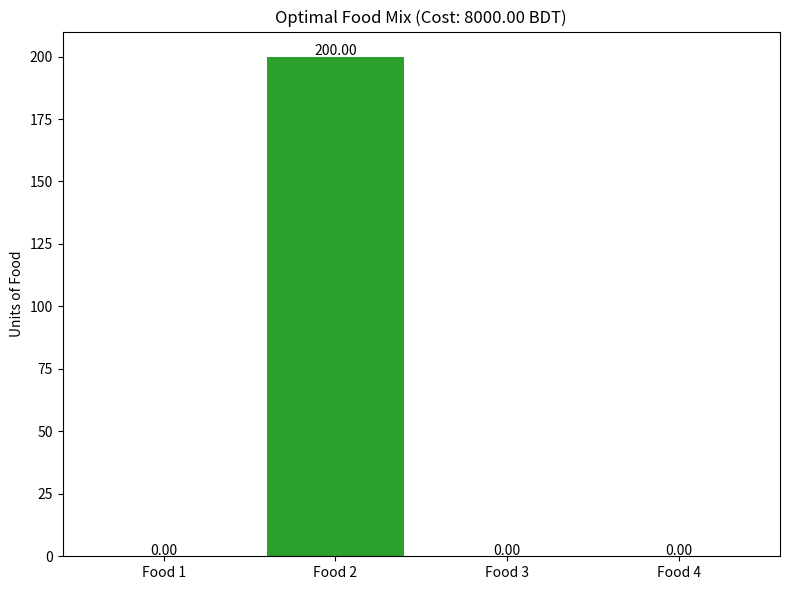

The matplotlib source for this figure:
import numpy as np
import matplotlib.pyplot as plt
from scipy.optimize import linprog

# Coefficients of the objective function (costs per unit of food)
c = [45, 40, 85, 65]  # x1, x2, x3, x4

# Nutritional constraints (converted to ≤ by multiplying by -1)
A = [
    [-3, -4, -8, -6],  # Protein
    [-2, -2, -7, -5],  # Fat
    [-6, -4, -7, -4]   # Carbs
]
b = [-800, -200, -700]

# Bounds: each food amount ≥ 0
x_bounds = [(0, None)] * 4

# Solve LP
res = linprog(c, A_ub=A, b_ub=b, bounds=x_bounds, method='highs')

# Show results and visualize
if res.success:
    x_vals = res.x
    cost = res.fun

    print("✅ Optimal Solution Found:")
    for i, x in enumerate(x_vals):
        print(f"x{i+1} (Food {i+1}): {x:.2f} units")
    print(f"Minimum Total Cost = {cost:.2f} BDT")

    # Visualization: Bar Chart
    labels = [f"Food {i+1}" for i in range(len(x_vals))]
    colors = ['#1f77b4', '#2ca02c', '#ff7f0e', '#d62728']

    plt.figure(figsize=(8, 6))
    bars = plt.bar(labels, x_vals, color=colors)
    plt.title(f"Optimal Food Mix (Cost: {cost:.2f} BDT)")
    plt.ylabel("Units of Food")

    # Add value labels
    for bar in bars:
        height = bar.get_height()
        plt.text(bar.get_x() + bar.get_width()/2, height + 0.5, f"{height:.2f}", ha='center')

    plt.tight_layout()
    plt.show()
else:
    print("❌ No feasible solution found.")
